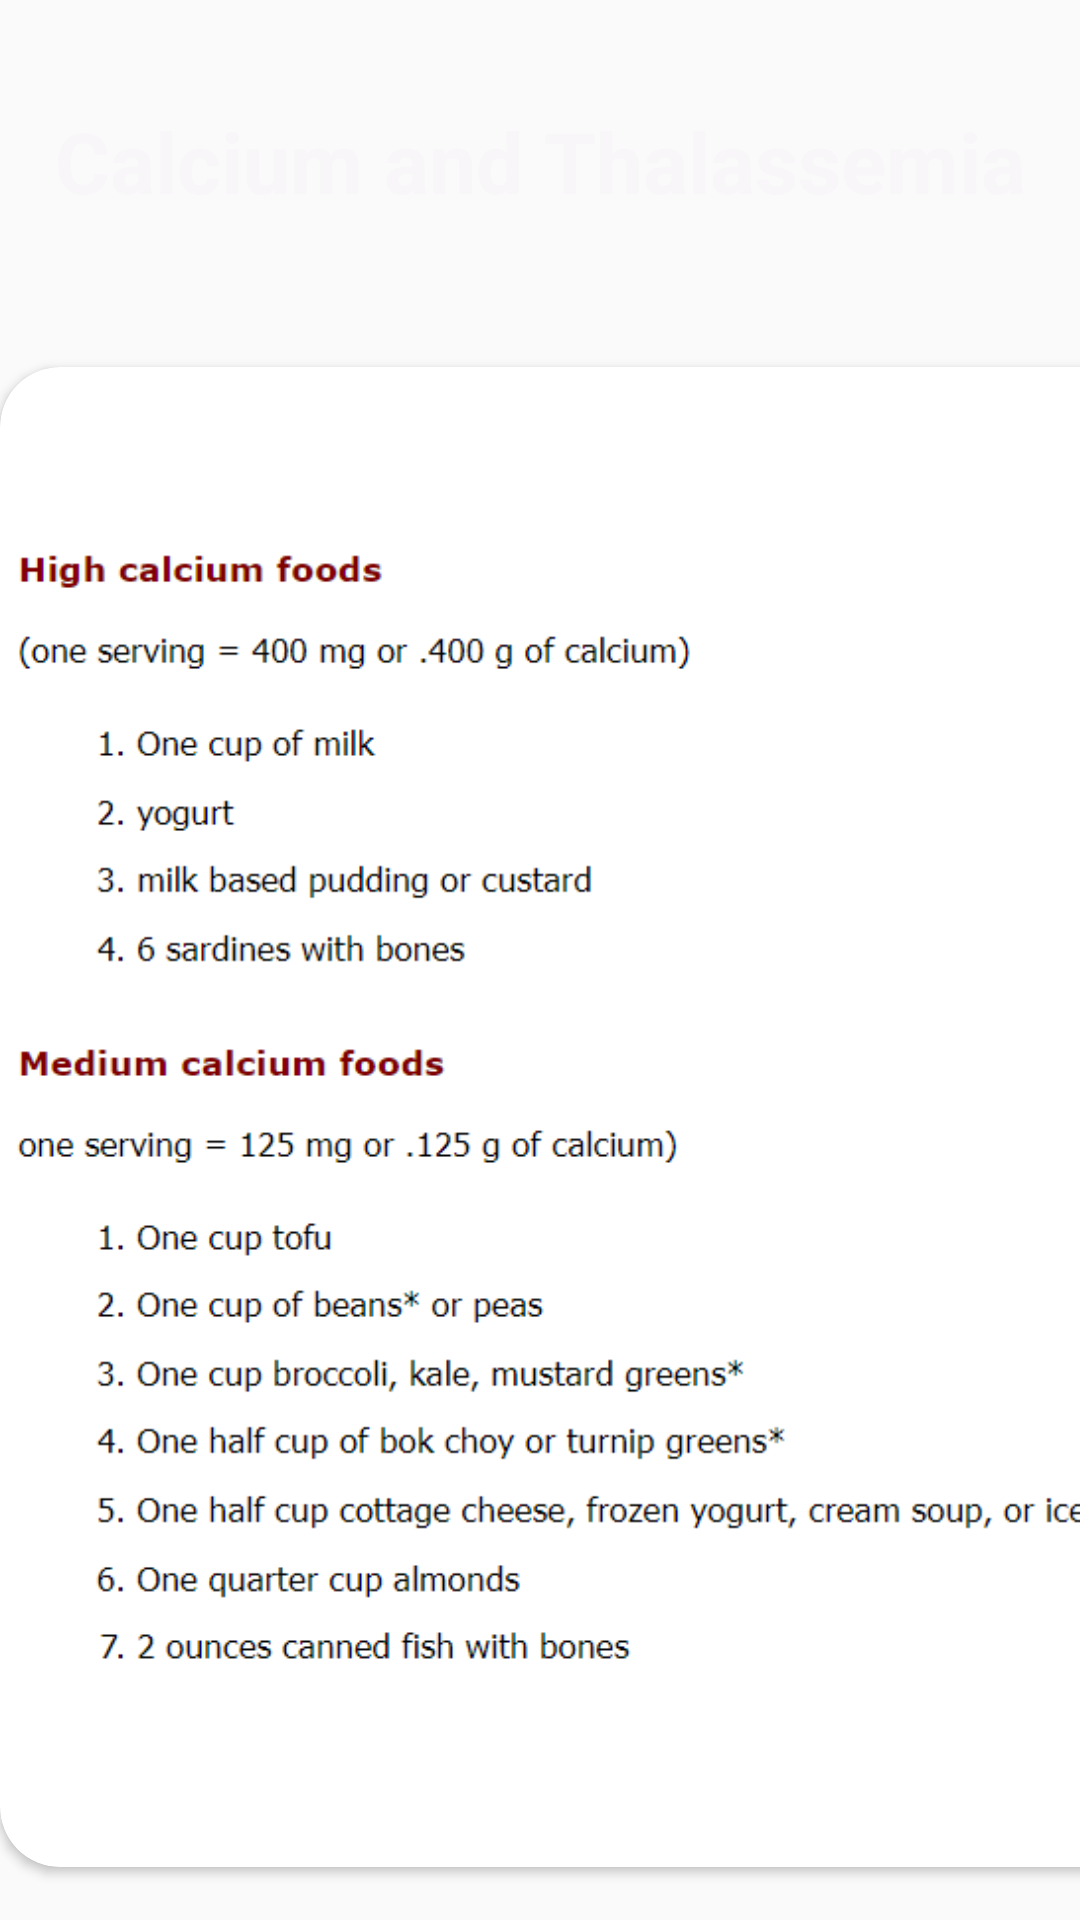

Produce the Android XML layout that renders to this screen, including the resource entries it uses.
<!-- AndroidManifest.xml: application theme Theme.ThalassemiaApplication -->
<!-- res/layout/activity_diet2.xml -->
<?xml version="1.0" encoding="utf-8"?>
<LinearLayout xmlns:android="http://schemas.android.com/apk/res/android"
    xmlns:app="http://schemas.android.com/apk/res-auto"
    xmlns:tools="http://schemas.android.com/tools"
    android:layout_width="match_parent"
    android:layout_height="match_parent"
    tools:context=".Diet2"
    android:orientation="vertical"
    android:background="@drawable/background">

    <TextView
        android:id="@+id/textView4"
        android:layout_width="match_parent"
        android:layout_height="wrap_content"
        android:layout_marginTop="35dp"
        android:gravity="center"
        android:text="Calcium and Thalassemia"
        android:textColor="#F8F6F8"
        android:textColorHint="#F3EBEB"
        android:textSize="28sp"
        android:textStyle="bold" />

    <androidx.cardview.widget.CardView
        android:id="@+id/diet1"
        android:layout_width="405dp"
        android:layout_height="500dp"
        android:layout_marginTop="50dp"
        app:cardCornerRadius="20dp"
        tools:layout_editor_absoluteY="115dp"
        >

        <RelativeLayout
            android:layout_width="match_parent"
            android:layout_height="match_parent">

            <ImageView
                android:layout_width="match_parent"
                android:layout_height="match_parent"
                android:src="@drawable/calcium" />

        </RelativeLayout>
    </androidx.cardview.widget.CardView>

</LinearLayout>
<!-- resources referenced by this layout -->
<resources>
  <!-- drawable calcium: png bitmap (drawable-v24, 20562 bytes) -->
  <style name="Theme.ThalassemiaApplication" parent="Theme.AppCompat.Light.NoActionBar">
          
          <item name="colorPrimary">@color/purple_500</item>
          <item name="colorPrimaryVariant">@color/purple_700</item>
          <item name="colorOnPrimary">@color/white</item>
          
          <item name="colorSecondary">@color/teal_200</item>
          <item name="colorSecondaryVariant">@color/teal_700</item>
          <item name="colorOnSecondary">@color/black</item>
          
          <item name="android:statusBarColor">?attr/colorPrimaryVariant</item>
          
      </style>
  <!-- not gathered from this repository: default colours our renderer supplied (Android Studio template values) -->
  <color name="purple_500">#FF6200EE</color>
  <color name="purple_700">#FF3700B3</color>
  <color name="teal_200">#FF03DAC5</color>
  <color name="teal_700">#FF018786</color>
  <color name="black">#FF000000</color>
  <color name="white">#FFFFFFFF</color>
</resources>
